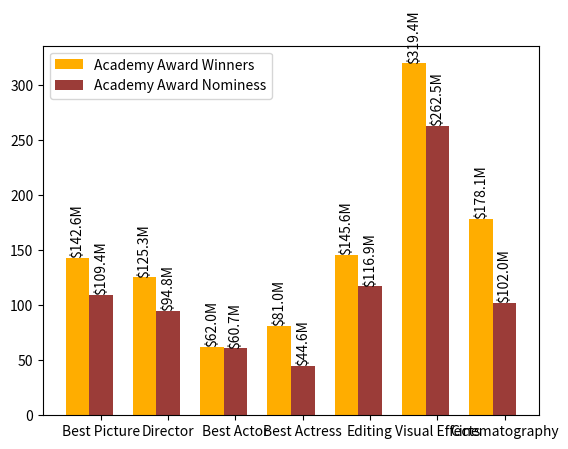

The matplotlib source for this figure:
# coding: utf-8

import numpy as np
import matplotlib.pyplot as plt


N = 7
winnersplot = (142.6, 125.3, 62.0, 81.0, 145.6, 319.4, 178.1)
ind = np.arange(N)

# 每个条形的宽度
width = 0.35


# fig = plt.figure()    # 创建一个幕布
# ax = fig.add_subplot(3, 4, 12)    # 截取幕布的一部分,可以在这一部分绘图
fig, ax = plt.subplots()    # 创建一个幕布，并获得一系列分区幕布的截取

# 在ax分区幕布绘制条形图
# ind是底部标注，winnersplot是其对应的高度，width是每个条形对应的宽度，color是颜色
winners = ax.bar(ind, winnersplot, width, color='#ffad00')

# 在刚才绘制的条形图的右侧继续绘制
nomineesplot = (109.4, 94.8, 60.7, 44.6, 116.9, 262.5, 102.0)
nominees = ax.bar(ind + width, nomineesplot, width, color='#9b3c38')

# 控制x轴标签的显示位置
ax.set_xticks(ind+width)

# 控制x轴标签的显示文字
ax.set_xticklabels(("Best Picture","Director", "Best Actor",
                   "Best Actress", "Editing", "Visual Effects",
                   "Cinematography"))

# 对所绘制的图形进行简要的标注
ax.legend((winners[0], nominees[0]), ('Academy Award Winners', "Academy Award Nominess"))

# 标注纵坐标值
def autolabel(rects):
    for rect in rects:
        height = rect.get_height()
        hcap = "$" + str(height) + "M"
        # 在分区幕布中插入一段文本
        # ax.text(x轴位置， y轴位置， 文本内容，ha=“水平分布情况
        #                                      （center, left, right）”,

        #        va=“垂直分布情况('top', 'bottom', 'center', 'baseline')” )
        #        rotation=“文本的角度'horizontal' 'vertical', numeric value orNone’”
        ax.text(rect.get_x() + rect.get_width()/2., height, hcap,
                ha='center', va='bottom', rotation=90)

autolabel(winners)
autolabel(nominees)

plt.show()